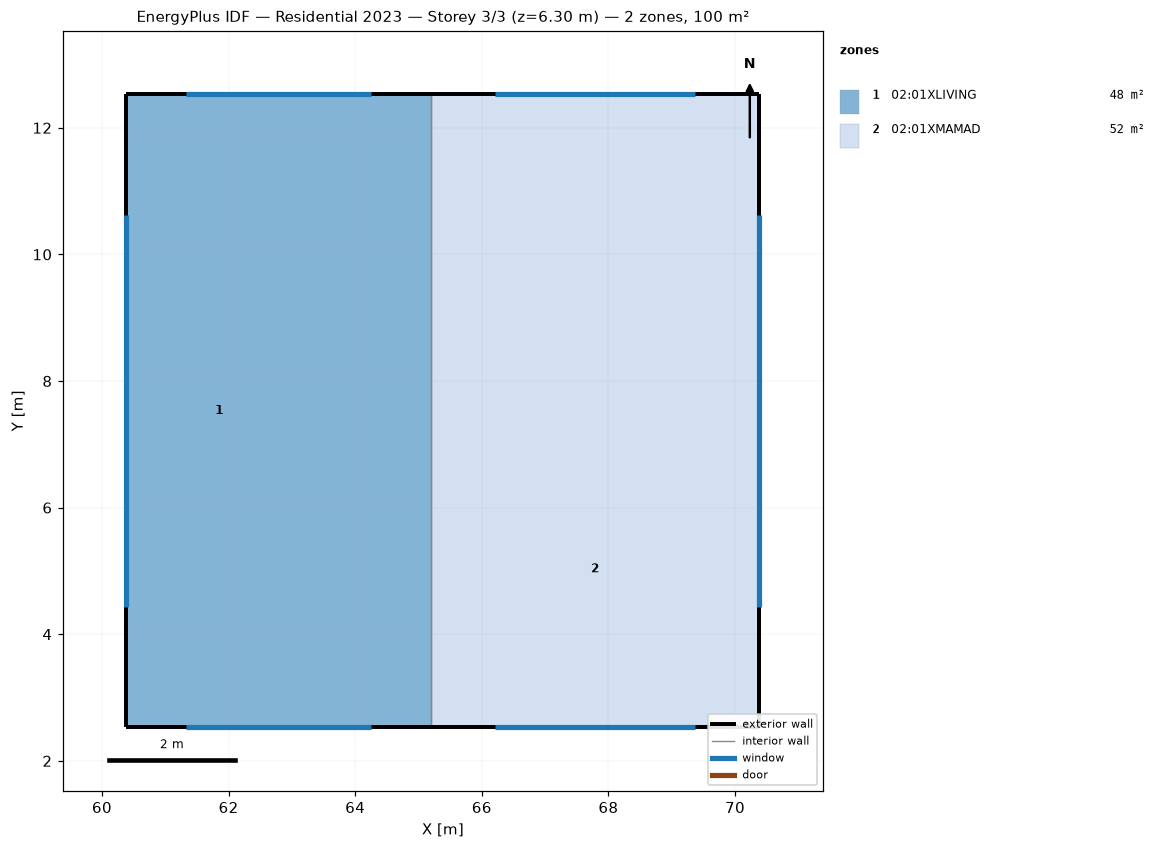
=== STOREY PLAN SPEC (per zone: floor XY polygon, exterior-wall plan segments, windows/doors) ===
zone 1: 02:01XLIVING  (48.0 m²)
  floor: (63.32, 2.53) (60.39, 2.53) (60.39, 12.53) (63.32, 12.53)
  floor: (65.19, 2.53) (63.32, 2.53) (63.32, 7.53) (65.19, 7.53)
  floor: (65.19, 7.53) (63.32, 7.53) (63.32, 12.53) (65.19, 12.53)
  exterior wall: (65.19, 12.53) – (60.39, 12.53)  [4.8 m]
    window: (64.25, 12.53) – (61.32, 12.53)  [2.6 m²]
  exterior wall: (60.39, 12.53) – (60.39, 2.53)  [10.0 m]
    window: (60.39, 10.63) – (60.39, 4.43)  [5.6 m²]
  exterior wall: (60.39, 2.53) – (65.19, 2.53)  [4.8 m]
    window: (61.32, 2.53) – (64.25, 2.53)  [2.6 m²]
  interior walls: 1
zone 2: 02:01XMAMAD  (52.0 m²)
  floor: (70.39, 2.53) (65.19, 2.53) (65.19, 7.53) (70.39, 7.53)
  floor: (70.39, 7.53) (65.19, 7.53) (65.19, 12.53) (70.39, 12.53)
  exterior wall: (70.39, 2.53) – (70.39, 12.53)  [10.0 m]
    window: (70.39, 4.43) – (70.39, 10.63)  [5.6 m²]
  exterior wall: (70.39, 12.53) – (65.19, 12.53)  [5.2 m]
    window: (69.37, 12.53) – (66.20, 12.53)  [2.9 m²]
  exterior wall: (65.19, 2.53) – (70.39, 2.53)  [5.2 m]
    window: (66.20, 2.53) – (69.37, 2.53)  [2.9 m²]
  interior walls: 1

=== DERIVED (storey summary) ===
Building: Residential 2023
Storey: 3 of 3  (floor level z = 6.30 m)
Storey gross floor area: 100.0 m²
Zones on this storey: 2
  - 02:01XLIVING: floor 48.0 m²; exterior wall 19.6 m (61.8 m²); 3 window(s) 10.8 m²; WWR 17.6%
  - 02:01XMAMAD: floor 52.0 m²; exterior wall 20.4 m (64.2 m²); 3 window(s) 11.3 m²; WWR 17.6%
Zone adjacency (shared interzone walls):
  - 02:01XLIVING ↔ 02:01XMAMAD